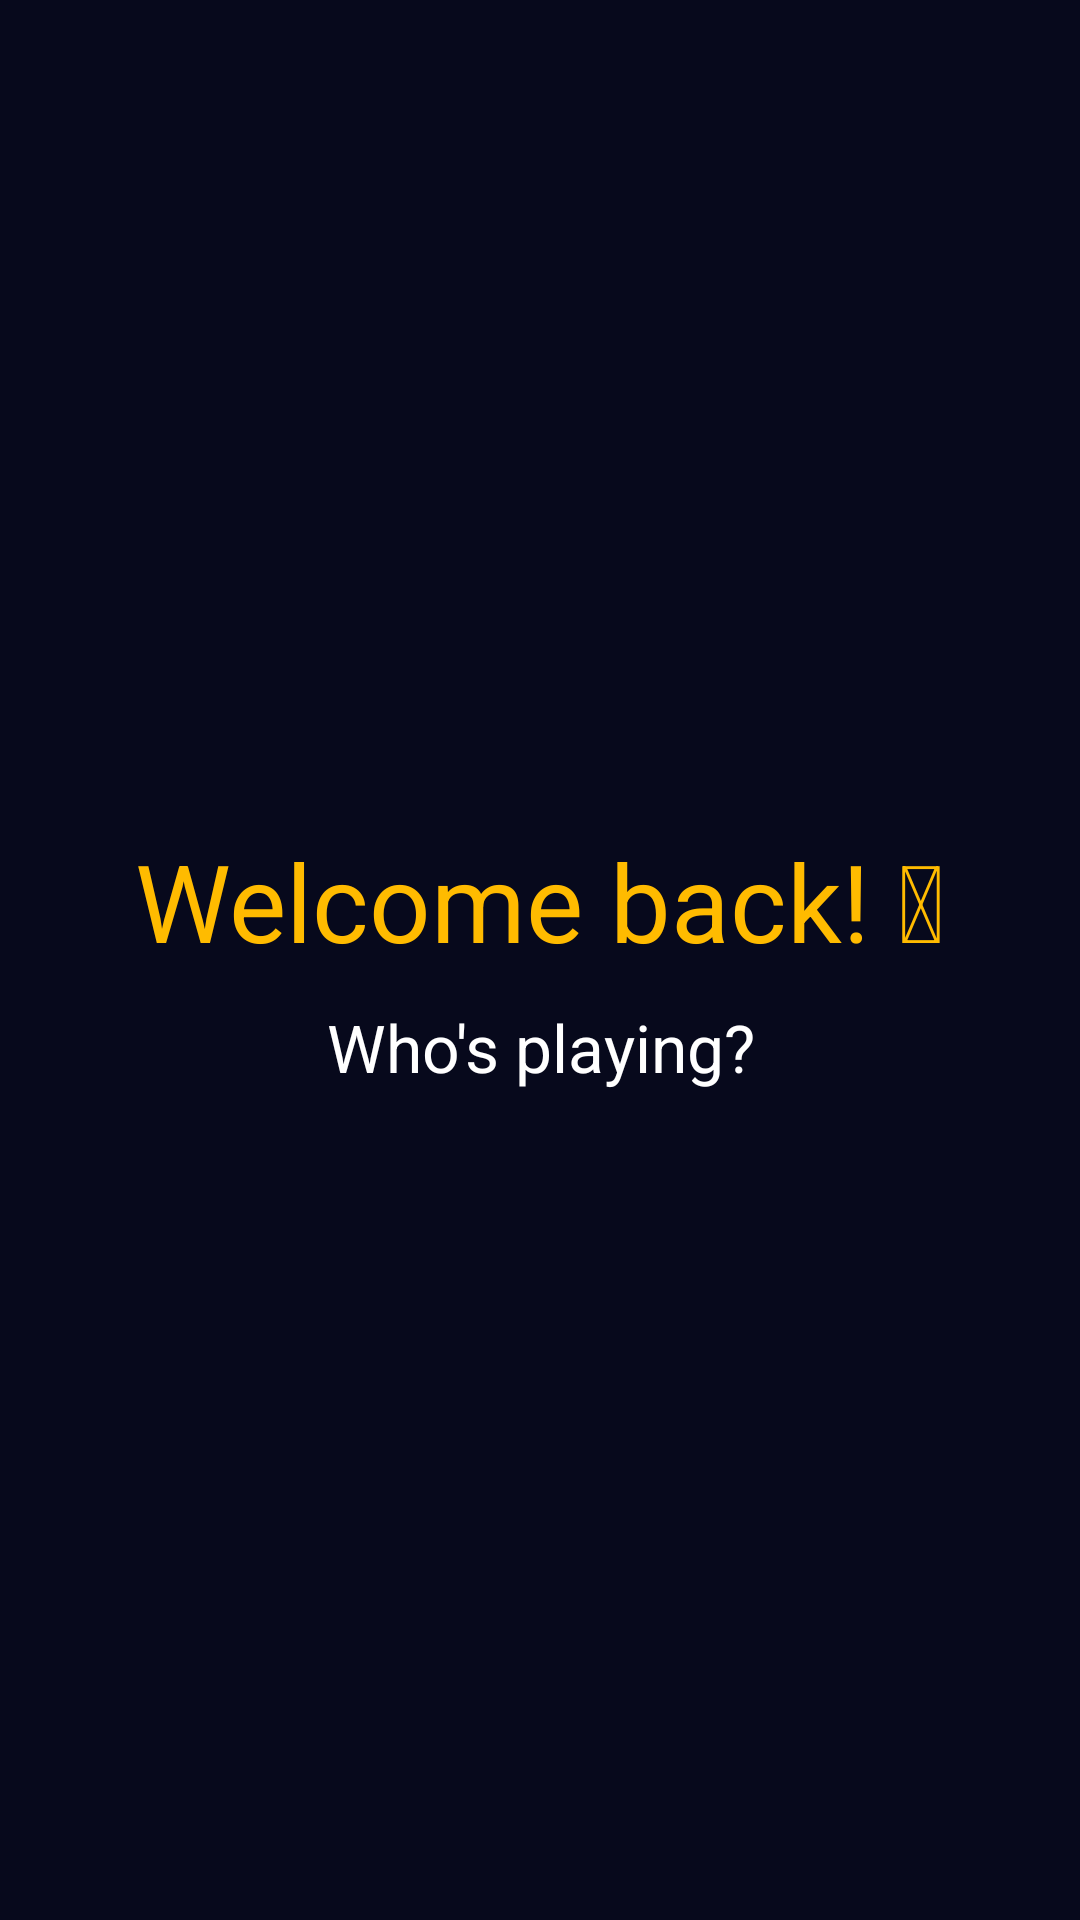

Android layout source for this screen:
<!-- AndroidManifest.xml: application theme AppTheme -->
<!-- res/layout/username_selection.xml -->
<?xml version="1.0" encoding="utf-8"?>
<LinearLayout xmlns:android="http://schemas.android.com/apk/res/android"
    android:id="@+id/username_selection_root"
    android:layout_width="match_parent"
    android:layout_height="match_parent"
    android:gravity="center"
    android:orientation="vertical"
    android:padding="12sp">

    <TextView
        android:id="@+id/greeting"
        android:layout_width="match_parent"
        android:layout_height="wrap_content"
        android:layout_marginTop="12sp"
        android:gravity="center_horizontal"
        android:text="@string/greeting"
        android:textAlignment="center"
        android:textColor="@color/gold"
        android:textSize="36sp" />

    <TextView
        android:layout_width="match_parent"
        android:layout_height="wrap_content"
        android:layout_marginTop="10dp"
        android:layout_marginBottom="12sp"
        android:gravity="center_horizontal"
        android:text="@string/who_is_playing"
        android:textAlignment="center"
        android:textColor="@color/white"
        android:textSize="22sp" />

    <ListView
        android:id="@+id/username_list"
        android:layout_width="match_parent"
        android:layout_height="wrap_content"
        android:divider="@null"
        android:dividerHeight="0dp" />

</LinearLayout>
<!-- resources referenced by this layout -->
<resources>
  <color name="gold">#FFBB00</color>
  <color name="white">#ffffff</color>
  <string name="greeting">Welcome back! 👋</string>
  <string name="who_is_playing">Who\'s playing?</string>
  <style name="AppTheme" parent="Base.Theme.AppCompat.Light.DarkActionBar">
          <item name="android:windowBackground">@color/black</item>
      </style>
  <color name="black">#07091C</color>
</resources>
